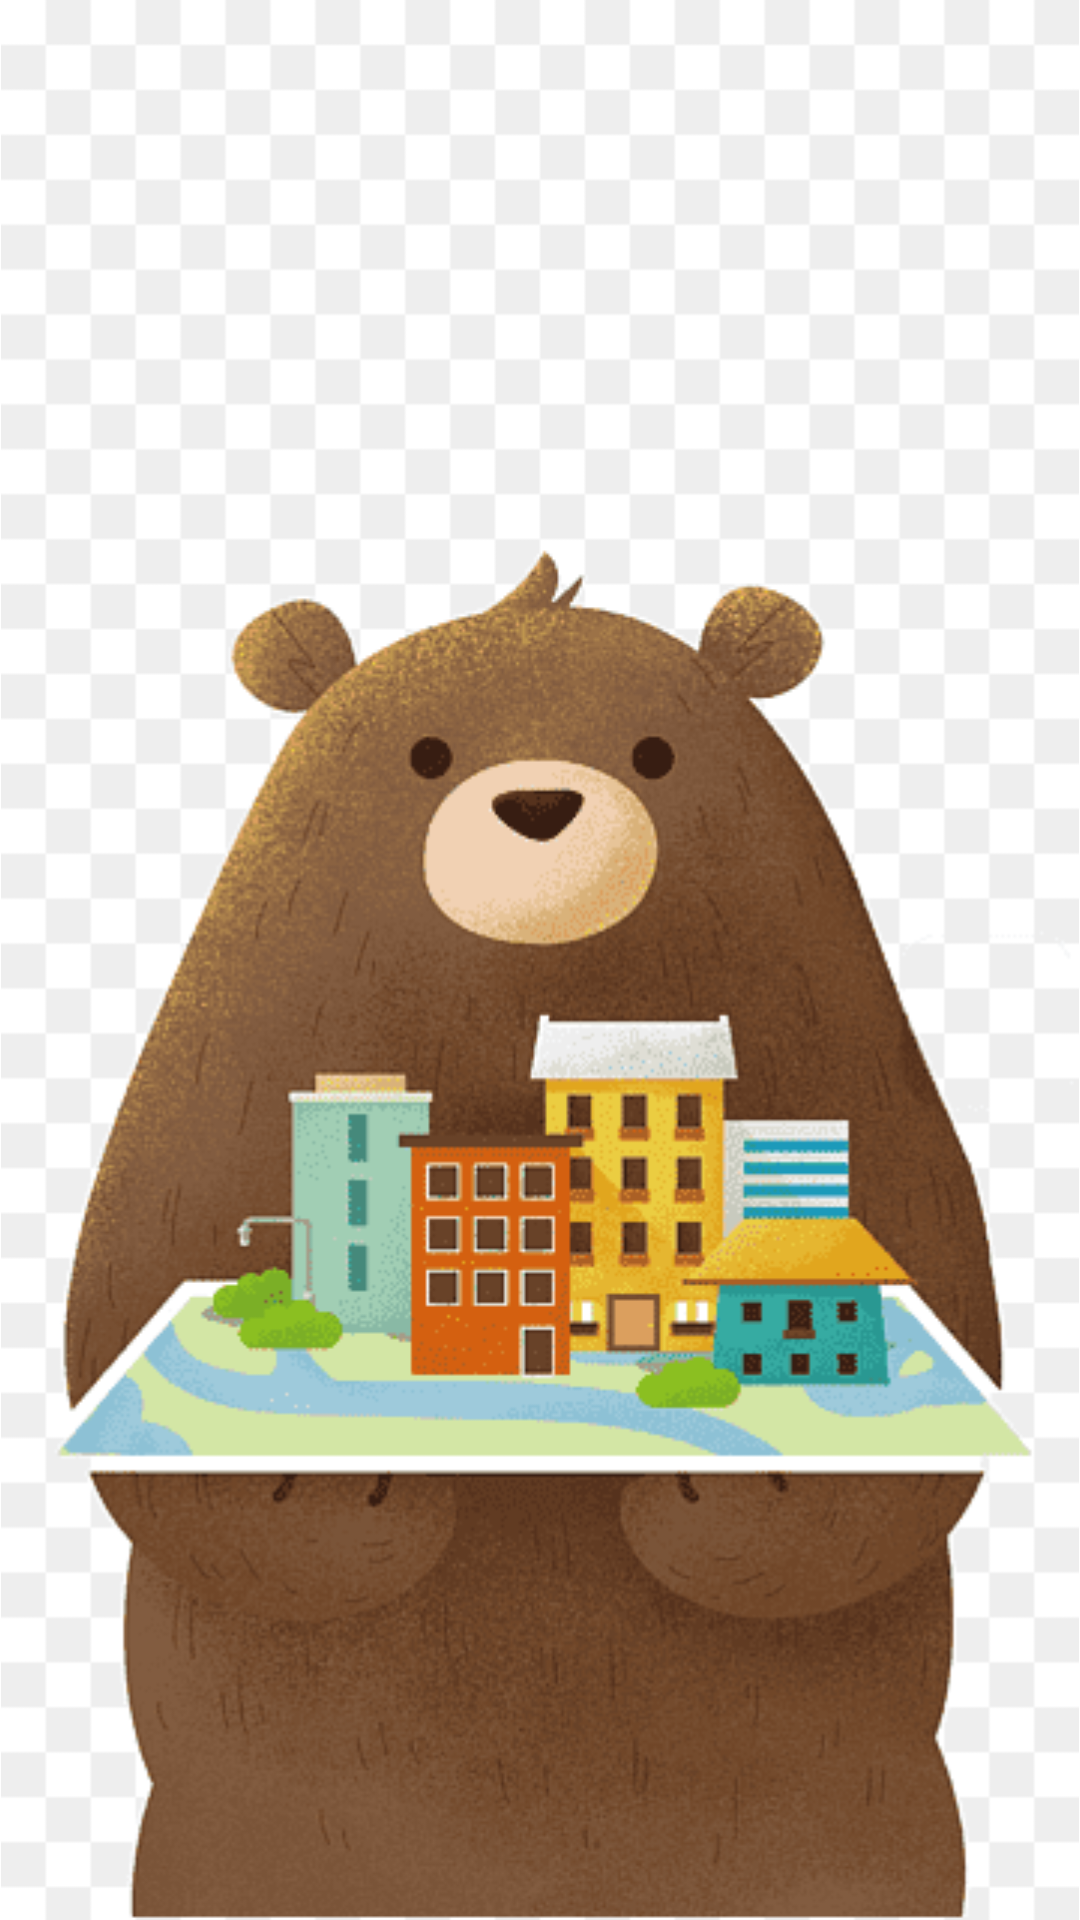

Android layout source for this screen:
<!-- AndroidManifest.xml: application theme Theme.Sameenproject -->
<!-- res/layout/activity_splashscreen.xml -->
<?xml version="1.0" encoding="utf-8"?>
<FrameLayout xmlns:android="http://schemas.android.com/apk/res/android"
    xmlns:app="http://schemas.android.com/apk/res-auto"
    xmlns:tools="http://schemas.android.com/tools"
    android:layout_width="match_parent"
    android:layout_height="match_parent"
    android:background="@color/white"
    tools:context=".splashscreen">




    <ImageView
        android:id="@+id/imageView3"
        android:layout_width="match_parent"
        android:layout_height="match_parent"
        app:srcCompat="@drawable/bear" />


</FrameLayout>
<!-- resources referenced by this layout -->
<resources>
  <!-- drawable bear: png bitmap (drawable, 40542 bytes) -->
  <style name="Theme.Sameenproject" parent="Theme.MaterialComponents.DayNight.DarkActionBar">
          
          <item name="colorPrimary">@color/purple_500</item>
          <item name="colorPrimaryVariant">@color/purple_700</item>
          <item name="colorOnPrimary">@color/white</item>
          
          <item name="colorSecondary">@color/teal_200</item>
          <item name="colorSecondaryVariant">@color/teal_700</item>
          <item name="colorOnSecondary">@color/black</item>
          
          <item name="android:statusBarColor">?attr/colorPrimaryVariant</item>
          
      </style>
  <!-- not gathered from this repository: default colours our renderer supplied (Android Studio template values) -->
  <color name="purple_500">#FF6200EE</color>
  <color name="purple_700">#FF3700B3</color>
  <color name="teal_200">#FF03DAC5</color>
  <color name="teal_700">#FF018786</color>
  <color name="black">#FF000000</color>
  <color name="white">#FFFFFFFF</color>
</resources>
